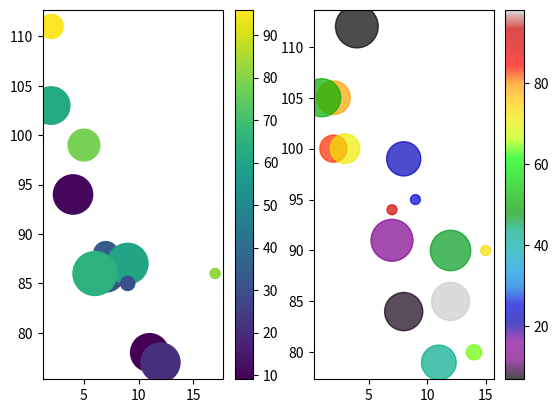

Write Python code to recreate this figure.
import random

import matplotlib.pyplot as plt
import numpy as np

# Scatter with color and size
plt.subplot(1, 2, 1)
x = np.array([5, 7, 8, 7, 2, 17, 2, 9, 4, 11, 12, 9, 6])
y = np.array([99, 86, 87, 88, 111, 86, 103, 87, 94, 78, 77, 85, 86])
z = np.random.randint(50, 1000, 13)
cmap = np.random.randint(1, 100, 13)
colors = np.array(["red", "green", "blue", "yellow", "pink", "black", "orange", "purple", "beige", "brown", "gray", "cyan", "magenta"])
plt.scatter(x, y, s=z, marker='o', c=cmap, cmap='viridis')
plt.colorbar()

plt.subplot(1, 2, 2)
x = np.array([2, 2, 8, 1, 15, 8, 12, 9, 7, 3, 11, 4, 7, 14, 12])
y = np.array([100, 105, 84, 105, 90, 99, 90, 95, 94, 100, 79, 112, 91, 80, 85])
z = np.random.randint(50, 1000, 15)
cmap = np.random.randint(1, 100, 15)
colors = np.array(["red", "green", "blue", "yellow", "pink", "black", "orange", "purple", "beige", "brown", "gray", "cyan","magenta", "green", "blue"])
plt.scatter(x, y, s=z, alpha=0.7, c=cmap, cmap='nipy_spectral')
plt.colorbar()

plt.show()
